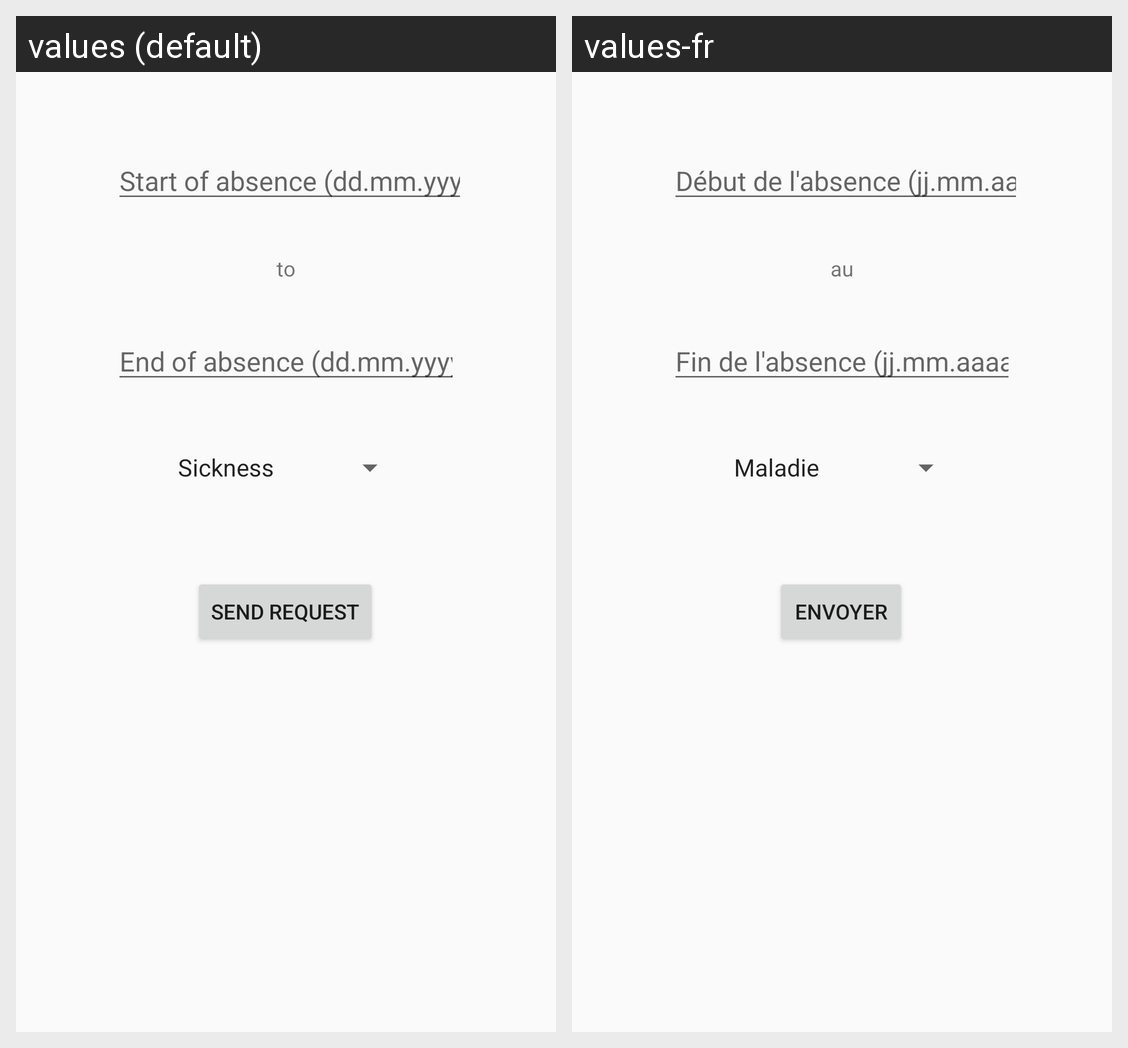

Locale-by-locale string values for the Android screen shown in this grid:
Android screen res/layout/activity_requestabsences.xml rendered under 2 locales, left to right: values (default), values-fr. Device: Nexus 5 (rendered at 1080×1920; each locale shown at half size, 540×960, under a caption strip naming it); theme AppTheme.
Strings drawn on this screen, with the default value and each locale's value (text and hints the layout hard-codes, and strings that could not be matched under every locale, appear in the picture but are not listed):

beginning_absence_field
  values: Start of absence (dd.mm.yyyy)
  values-fr: Début de l'absence (jj.mm.aaaa)

to_field
  values: to
  values-fr: au

end_absence_field
  values: End of absence (dd.mm.yyyy)
  values-fr: Fin de l'absence (jj.mm.aaaa)

send_request_button
  values: Send request
  values-fr: Envoyer
